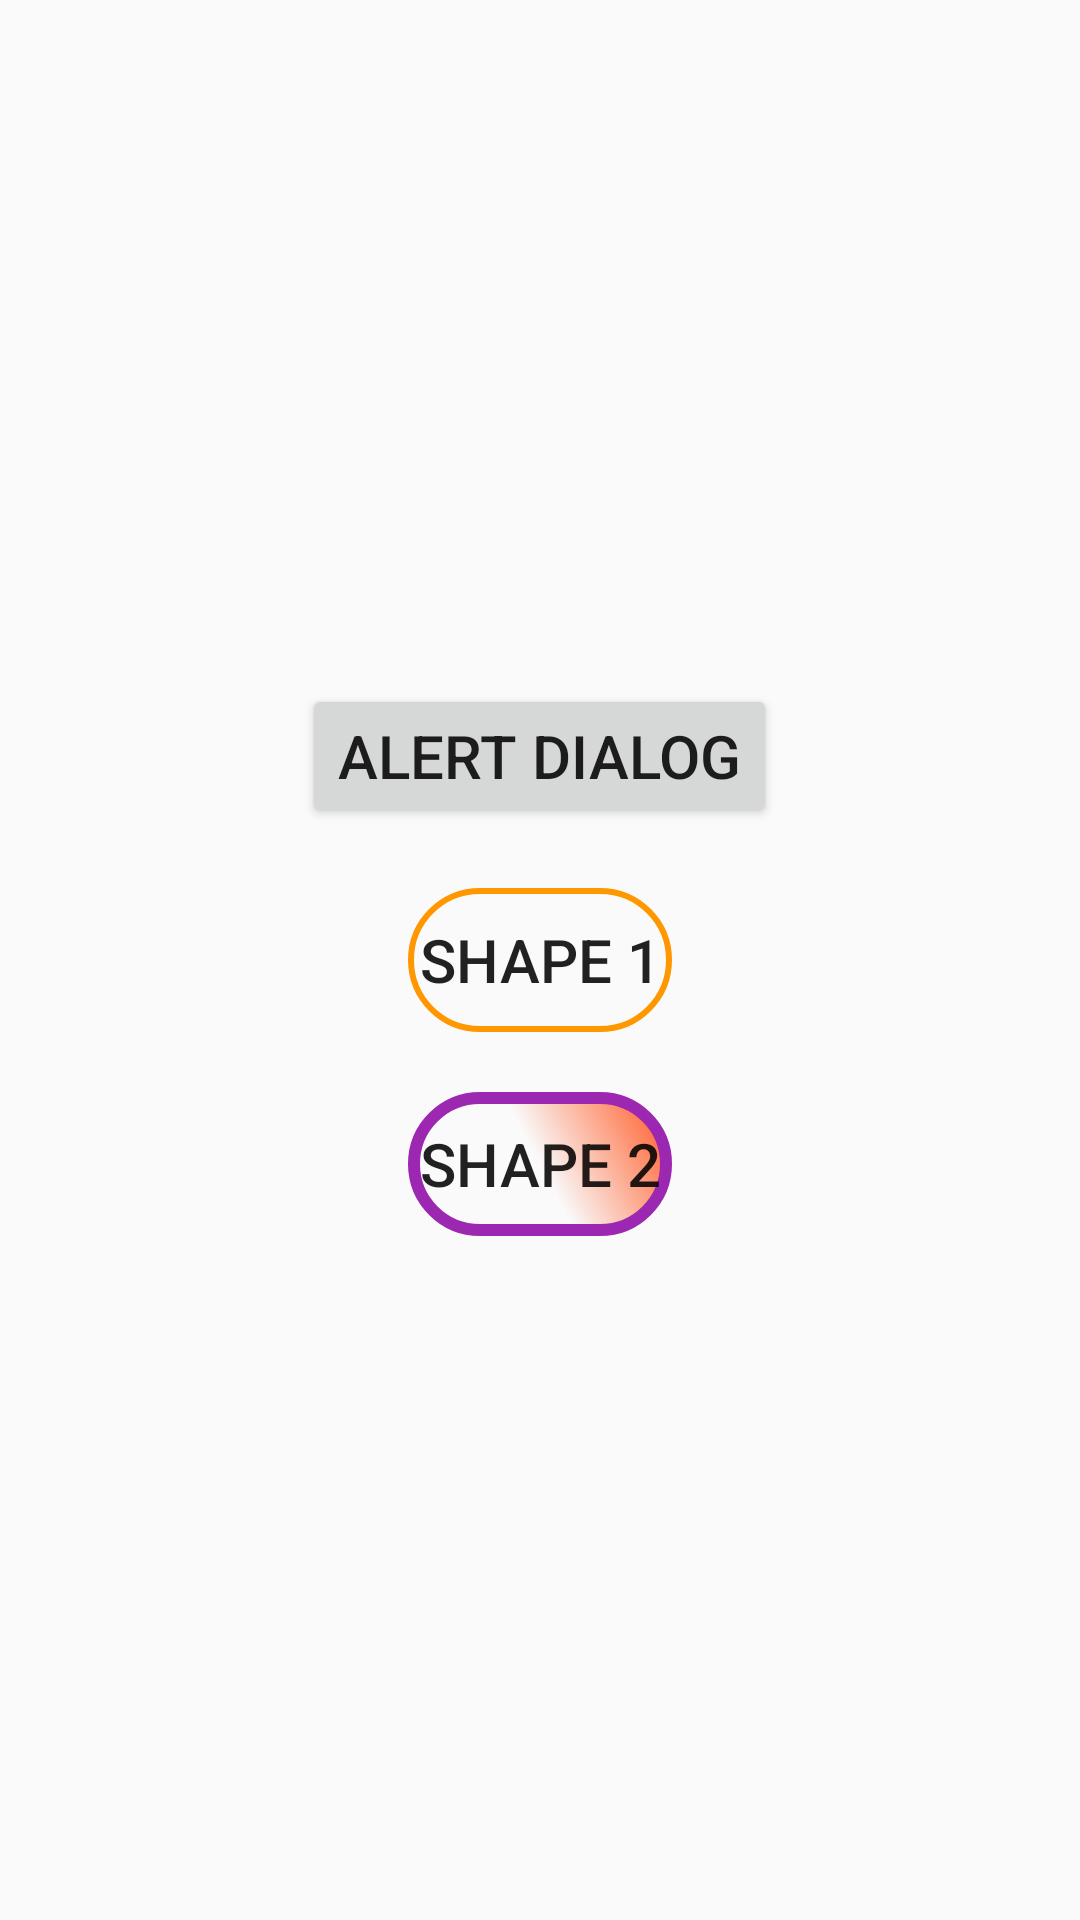

This screen was rendered from an Android layout file. Write that file and the resources it references.
<!-- AndroidManifest.xml: application theme AppTheme -->
<!-- res/layout/activity_alert_dialoge.xml -->
<?xml version="1.0" encoding="utf-8"?>
<LinearLayout
    xmlns:android="http://schemas.android.com/apk/res/android"
    xmlns:app="http://schemas.android.com/apk/res-auto"
    xmlns:tools="http://schemas.android.com/tools"
    android:layout_width="match_parent"
    android:orientation="vertical"
    android:gravity="center"
    android:layout_height="match_parent"
    tools:context=".AlertDialogeActivity">
    <Button
        android:layout_width="wrap_content"
        android:layout_height="wrap_content"
        android:text="Alert Dialog"
        android:id="@+id/btnAlert"/>
    <Button
        android:layout_marginTop="20dp"
        android:layout_width="wrap_content"
        android:layout_height="wrap_content"
        android:background="@drawable/selectbtn"
        android:text="Shape 1"
       />
    <Button
        android:layout_marginTop="20dp"
        android:layout_width="wrap_content"
        android:layout_height="wrap_content"
        android:background="@drawable/btnshape2"
        android:text="Shape 2"
        />

</LinearLayout>
<!-- resources referenced by this layout -->
<resources>
  <!-- drawable btnshape2 (drawable) -->
  <?xml version="1.0" encoding="utf-8"?>
  <shape xmlns:android="http://schemas.android.com/apk/res/android" android:shape="rectangle">
      <gradient android:startColor="@color/red" android:centerColor="@color/White" android:endColor="#FF5722" android:angle="45"/>
      <corners android:radius="60dp"/>
      <stroke android:color="#9C27B0" android:width="4dp" android:dashGap="2dp"/>
  </shape>
  <!-- drawable selectbtn (drawable) -->
  <?xml version="1.0" encoding="utf-8"?>
  <selector xmlns:android="http://schemas.android.com/apk/res/android">
      <item android:state_pressed="false" android:drawable="@drawable/btnshape"/>
      <item android:state_pressed="true" android:drawable="@drawable/btnshapenext"/>
  
  
  </selector>
  <style name="AppTheme" parent="Theme.AppCompat.Light.NoActionBar">
          
          <item name="colorPrimary">@color/colorPrimary</item>
          <item name="colorPrimaryDark">@color/colorPrimaryDark</item>
          <item name="colorAccent">@color/colorAccent</item>
          <item name="android:textSize">20sp</item>
  
      </style>
  <color name="red">#E80606</color>
  <color name="White">#fff</color>
  <!-- drawable btnshape (drawable) -->
  <?xml version="1.0" encoding="utf-8"?>
  <shape xmlns:android="http://schemas.android.com/apk/res/android" android:shape="rectangle">
      <solid android:color="@color/red"/>
      <corners android:radius="60dp"/>
      <stroke android:color="#FF9800" android:width="2dp"/>
  </shape>
  <!-- drawable btnshapenext (drawable) -->
  <?xml version="1.0" encoding="utf-8"?>
  <shape xmlns:android="http://schemas.android.com/apk/res/android" android:shape="rectangle">
      <solid android:color="@color/colorPrimaryDark"/>
      <corners android:radius="60dp"/>
      <stroke android:color="#FFFFFF" android:width="2dp"/>
  </shape>
  <color name="colorPrimary">#6200EE</color>
  <color name="colorPrimaryDark">#3700B3</color>
  <color name="colorAccent">#03DAC5</color>
</resources>
